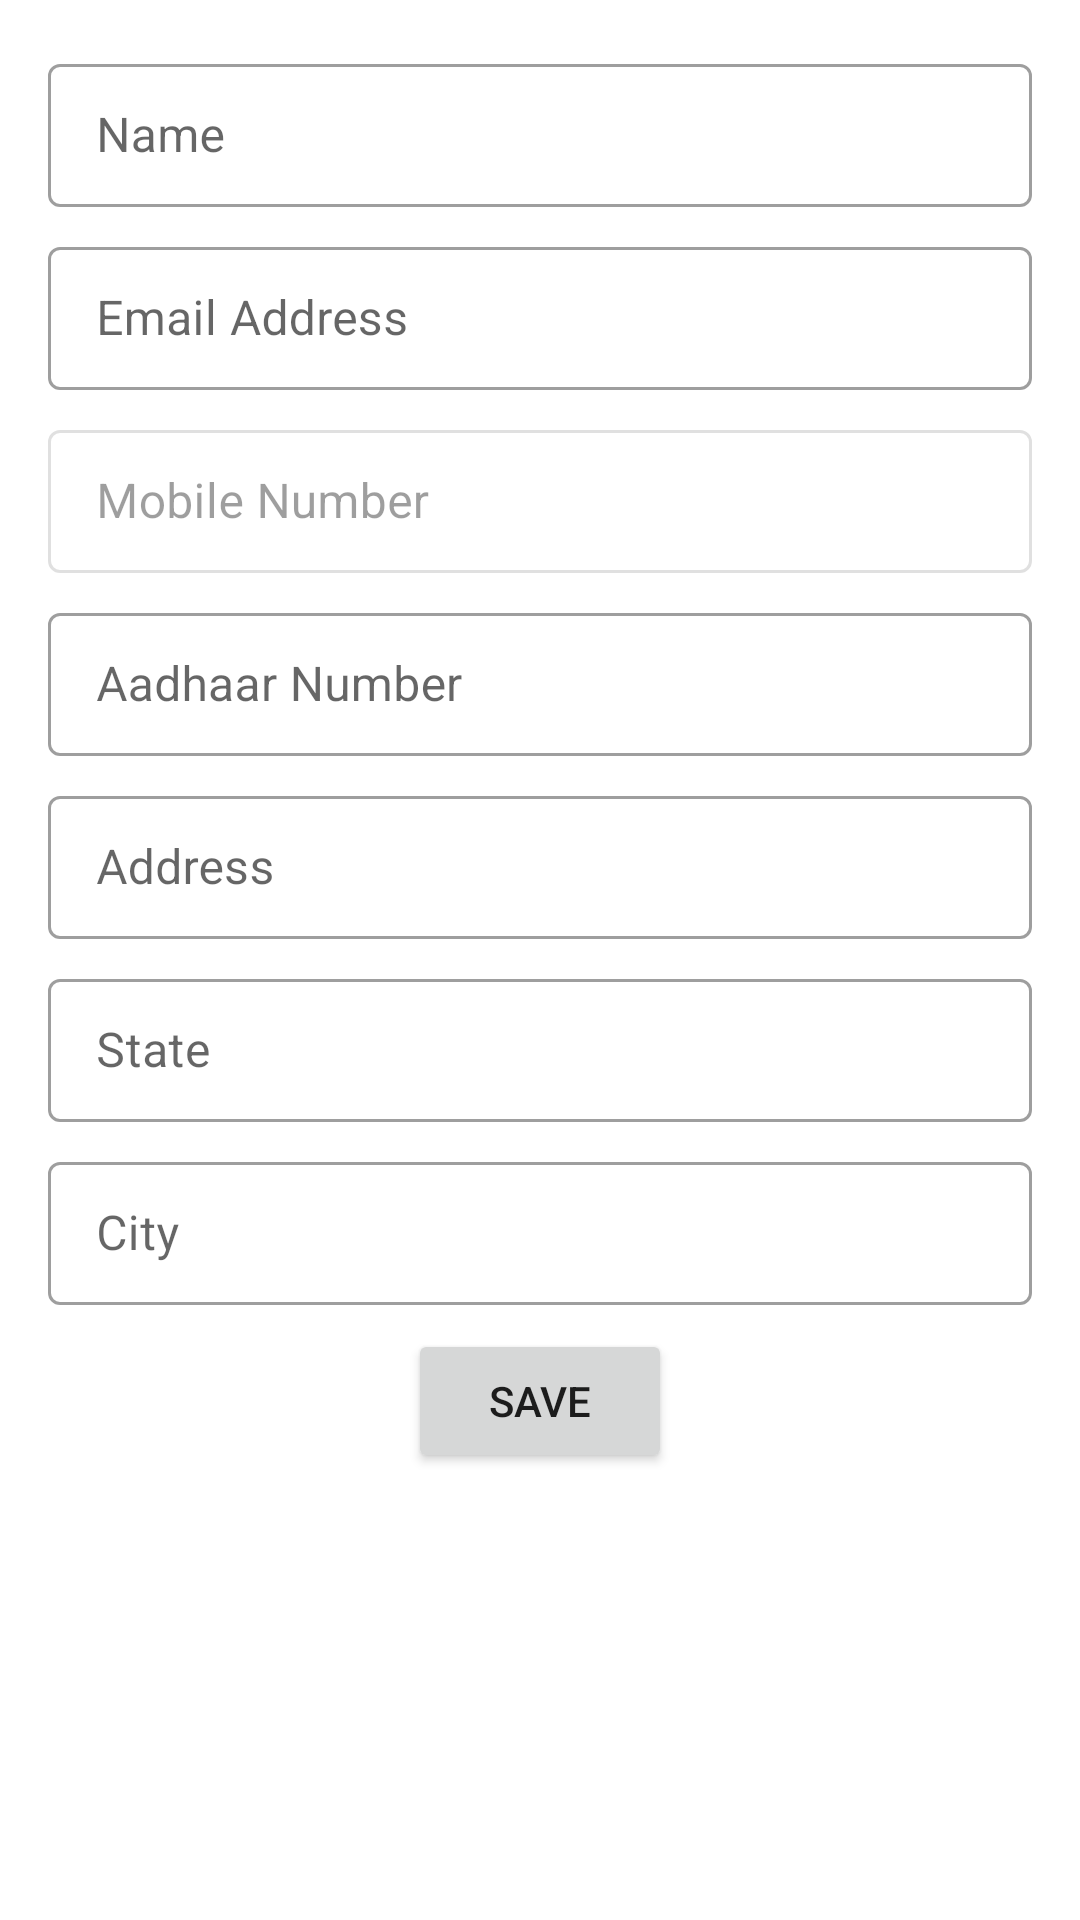

Produce the Android XML layout that renders to this screen, including the resource entries it uses.
<!-- AndroidManifest.xml: application theme AppTheme.NoActionBar -->
<!-- res/layout/hire_profile_data_edit.xml -->
<?xml version="1.0" encoding="utf-8"?>
<androidx.core.widget.NestedScrollView xmlns:android="http://schemas.android.com/apk/res/android"
    android:layout_width="match_parent"
    android:layout_height="match_parent"
    xmlns:app="http://schemas.android.com/apk/res-auto"
    android:background="@drawable/main_bg"
    app:layout_behavior="@string/appbar_scrolling_view_behavior">

    <LinearLayout
        android:layout_width="match_parent"
        android:layout_height="wrap_content"
        android:orientation="vertical"
        android:padding="16dp">

        <com.google.android.material.textfield.TextInputLayout
            style="@style/Widget.MaterialComponents.TextInputLayout.OutlinedBox.Dense"
            android:layout_width="match_parent"
            android:layout_height="wrap_content"
            android:hint="Name">

            <com.google.android.material.textfield.TextInputEditText
                android:id="@+id/name_recruiter_edit"
                android:layout_width="match_parent"
                android:layout_height="match_parent" />
        </com.google.android.material.textfield.TextInputLayout>

        <com.google.android.material.textfield.TextInputLayout
            style="@style/Widget.MaterialComponents.TextInputLayout.OutlinedBox.Dense"
            android:layout_width="match_parent"
            android:layout_height="wrap_content"
            android:layout_marginTop="8dp"
            android:hint="Email Address">

            <com.google.android.material.textfield.TextInputEditText
                android:id="@+id/mail_recruiter_edit"
                android:layout_width="match_parent"
                android:layout_height="match_parent" />
        </com.google.android.material.textfield.TextInputLayout>

        <com.google.android.material.textfield.TextInputLayout
            style="@style/Widget.MaterialComponents.TextInputLayout.OutlinedBox.Dense"
            android:layout_width="match_parent"
            android:layout_height="wrap_content"
            android:layout_marginTop="8dp"
            android:hint="Mobile Number"
            android:enabled="false">

            <com.google.android.material.textfield.TextInputEditText
                android:id="@+id/recruiter_mobile_edit"
                android:layout_width="match_parent"
                android:layout_height="match_parent" />
        </com.google.android.material.textfield.TextInputLayout>

        <com.google.android.material.textfield.TextInputLayout
            style="@style/Widget.MaterialComponents.TextInputLayout.OutlinedBox.Dense"
            android:layout_width="match_parent"
            android:layout_height="wrap_content"
            android:layout_marginTop="8dp"
            android:enabled="true"
            android:hint="Aadhaar Number">

            <com.google.android.material.textfield.TextInputEditText
                android:id="@+id/recruiter_aadhaar_edit"
                android:layout_width="match_parent"
                android:layout_height="match_parent" />
        </com.google.android.material.textfield.TextInputLayout>

        <com.google.android.material.textfield.TextInputLayout
            style="@style/Widget.MaterialComponents.TextInputLayout.OutlinedBox.Dense"
            android:layout_width="match_parent"
            android:layout_height="wrap_content"
            android:layout_marginTop="8dp"
            android:hint="Address">

            <com.google.android.material.textfield.TextInputEditText
                android:id="@+id/recruiter_address_edit"
                android:layout_width="match_parent"
                android:layout_height="match_parent" />
        </com.google.android.material.textfield.TextInputLayout>

        <com.google.android.material.textfield.TextInputLayout
            style="@style/Widget.MaterialComponents.TextInputLayout.OutlinedBox.Dense"
            android:layout_width="match_parent"
            android:layout_height="wrap_content"
            android:layout_marginTop="8dp"
            android:enabled="true"
            android:hint="State">

            <com.google.android.material.textfield.TextInputEditText
                android:id="@+id/recruiter_state_edit"
                android:layout_width="match_parent"
                android:layout_height="match_parent" />
        </com.google.android.material.textfield.TextInputLayout>

        <com.google.android.material.textfield.TextInputLayout
            style="@style/Widget.MaterialComponents.TextInputLayout.OutlinedBox.Dense"
            android:layout_width="match_parent"
            android:layout_height="wrap_content"
            android:layout_marginTop="8dp"
            android:enabled="true"
            android:hint="City">

            <com.google.android.material.textfield.TextInputEditText
                android:id="@+id/recruiter_city_edit"
                android:layout_width="match_parent"
                android:layout_height="match_parent" />
        </com.google.android.material.textfield.TextInputLayout>

        <Button
            android:layout_width="wrap_content"
            android:layout_height="wrap_content"
            android:layout_gravity="center"
            android:layout_marginTop="8dp"
            android:gravity="center"
            android:onClick="updatedata"
            android:text="Save" />
    </LinearLayout>


</androidx.core.widget.NestedScrollView>
<!-- resources referenced by this layout -->
<resources>
  <style name="AppTheme.NoActionBar" parent="AppTheme">
          
          <item name="android:fitsSystemWindows">true</item>
          <item name="android:windowTranslucentStatus">true</item>
          <item name="windowActionBar">false</item>
          <item name="windowNoTitle">true</item>
      </style>
  <style name="AppTheme" parent="Theme.MaterialComponents.Light.DarkActionBar">
          <item name="colorPrimary">@color/colorPrimary</item>
          <item name="colorPrimaryDark">@color/colorPrimaryDark</item>
          <item name="colorAccent">@color/colorAccent</item>
      </style>
  <color name="colorPrimary">#448AFF</color>
  <color name="colorPrimaryDark">#3061B1</color>
  <color name="colorAccent">#FF5722</color>
</resources>
